Image classification data set "database" (Cirtoyt/rock-paper-scissors-CCN-AI on GitHub). Class labels (3): paper, rock, scissors.

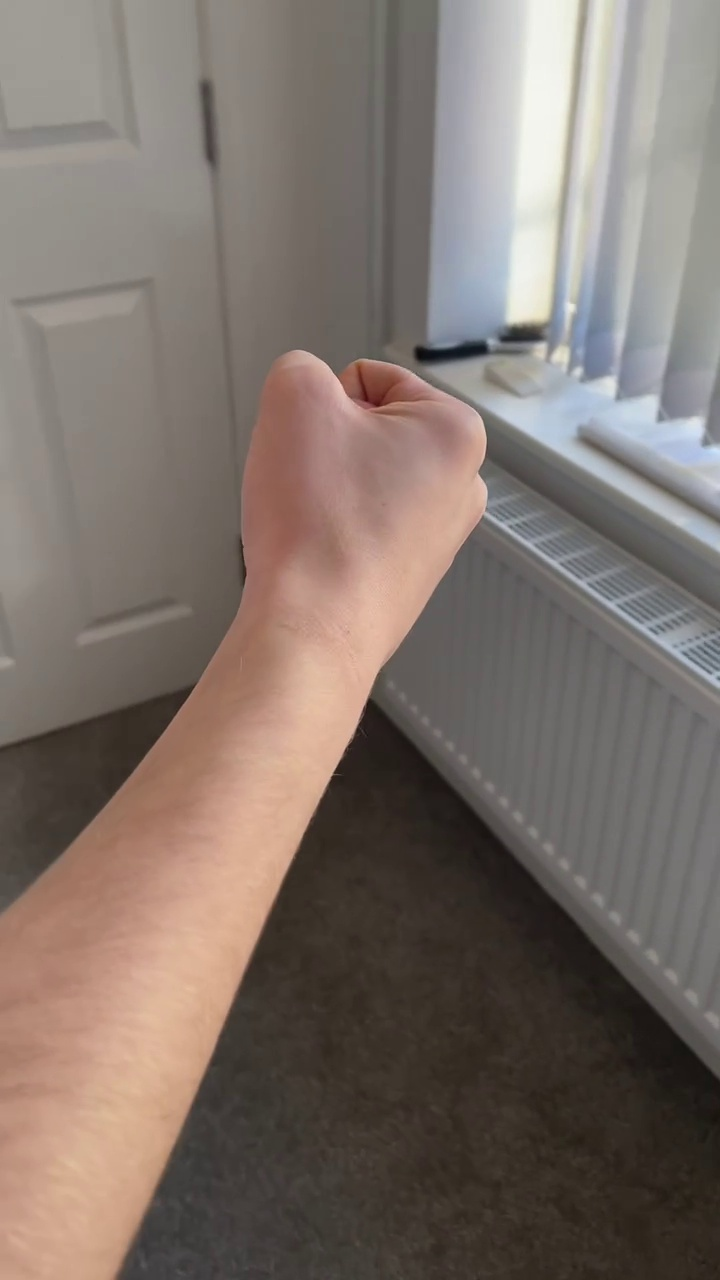
Label: rock

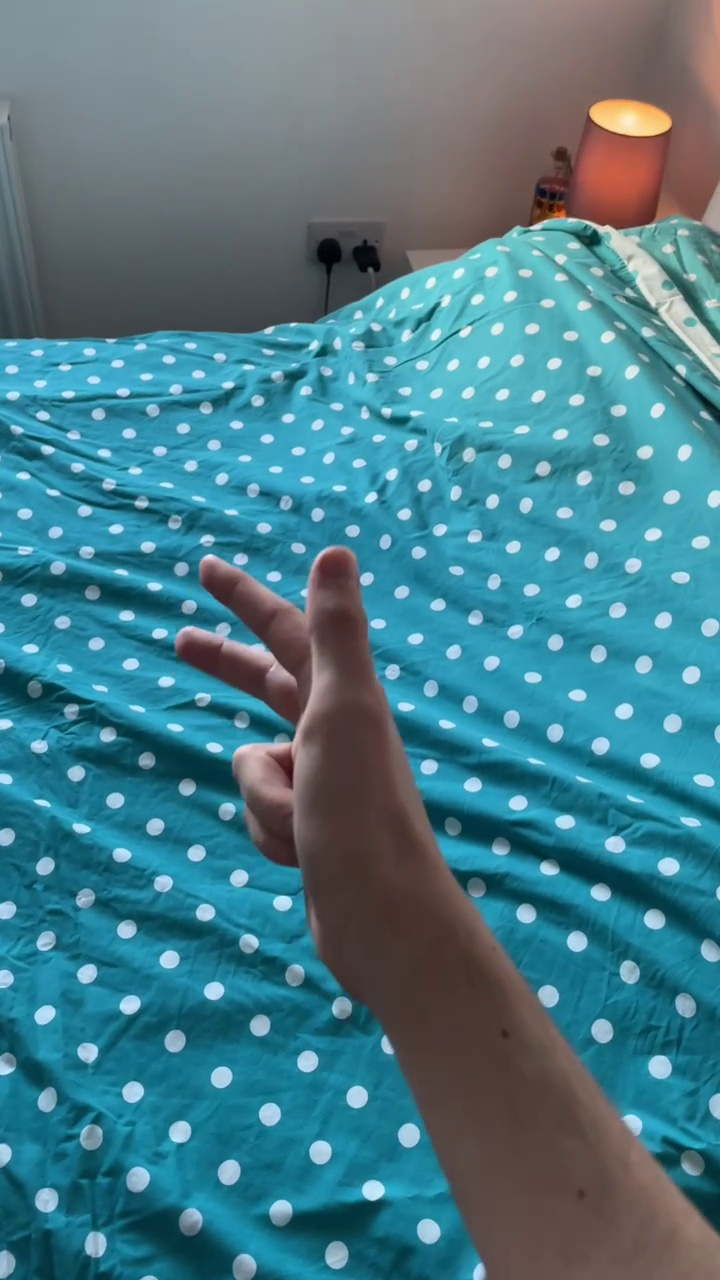
Label: scissors

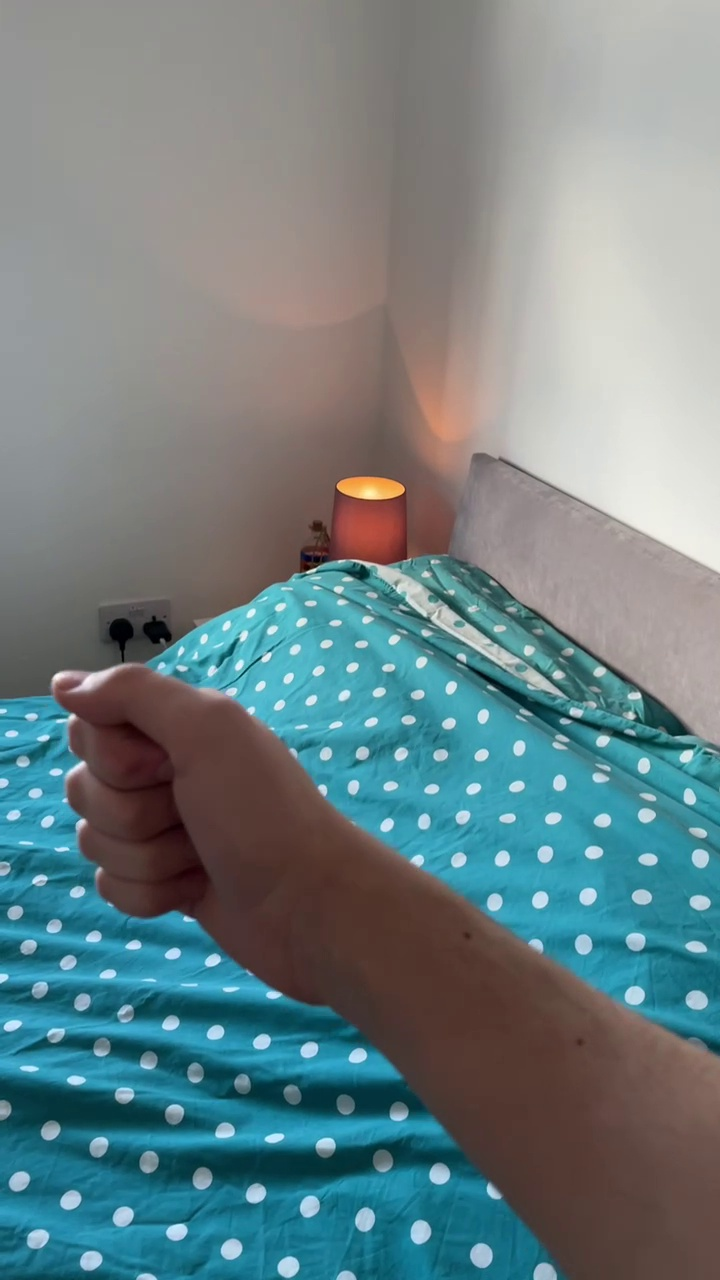
Label: rock

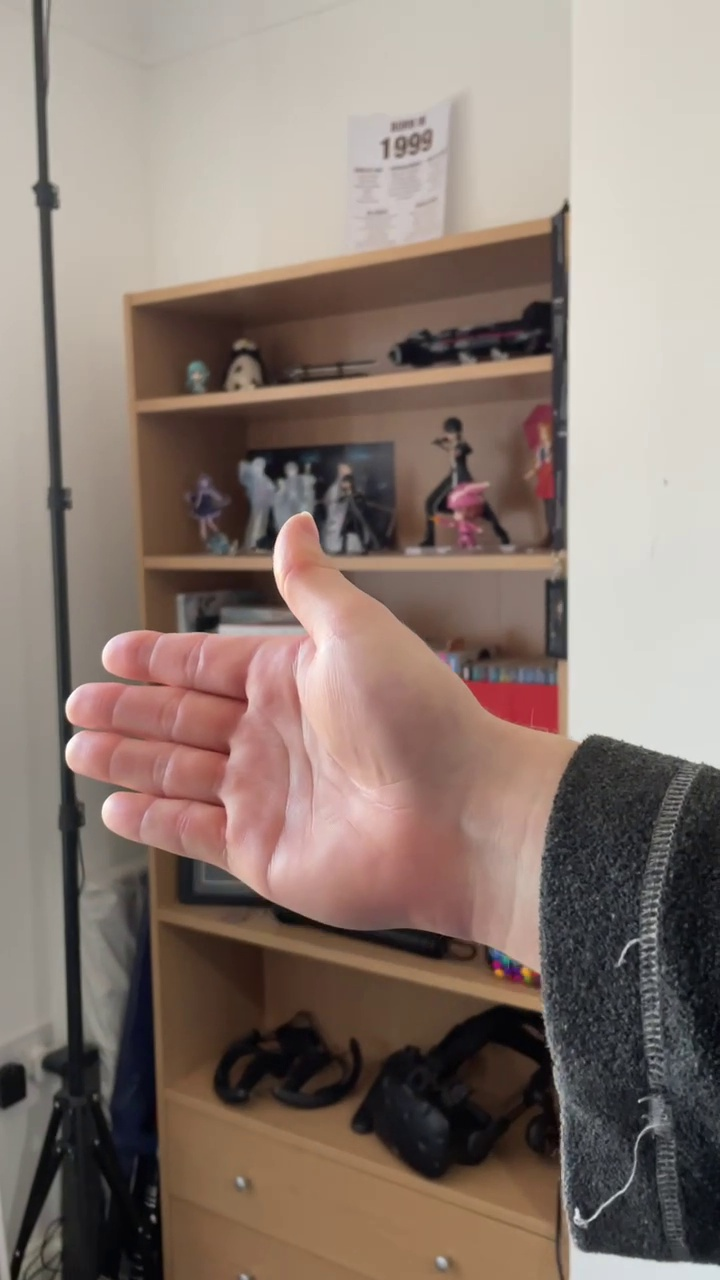
Label: paper

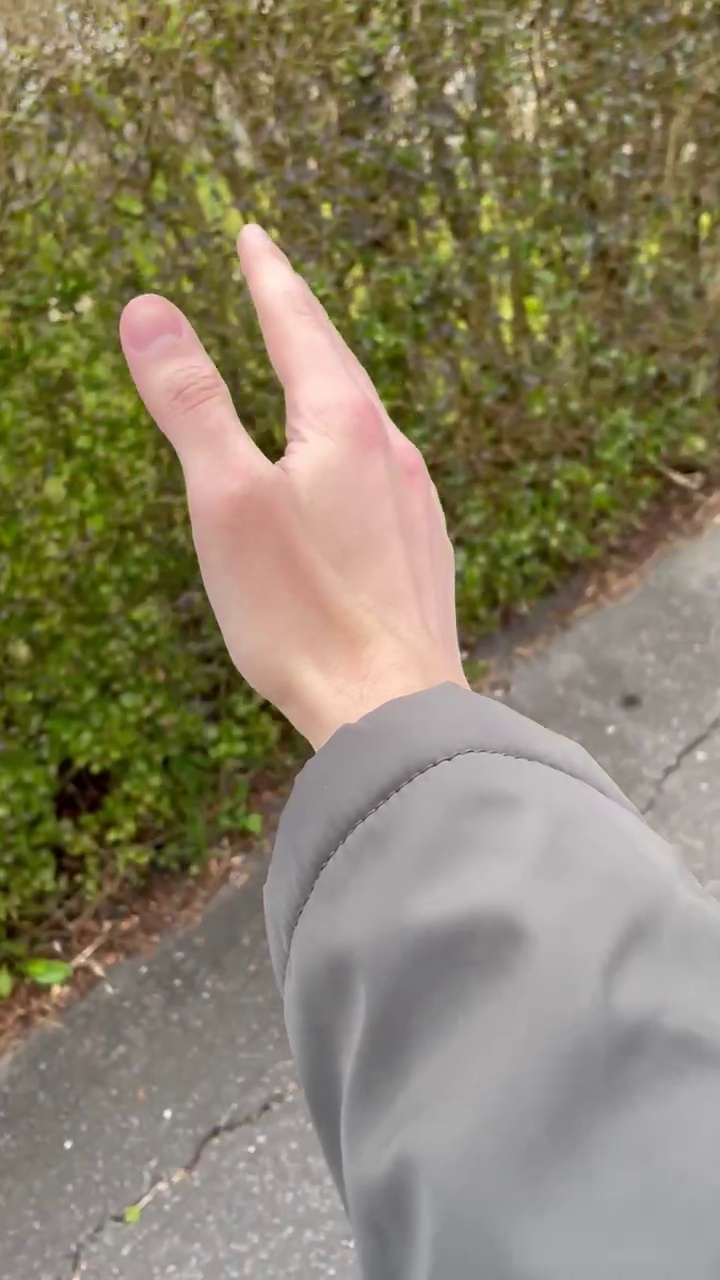
Label: paper

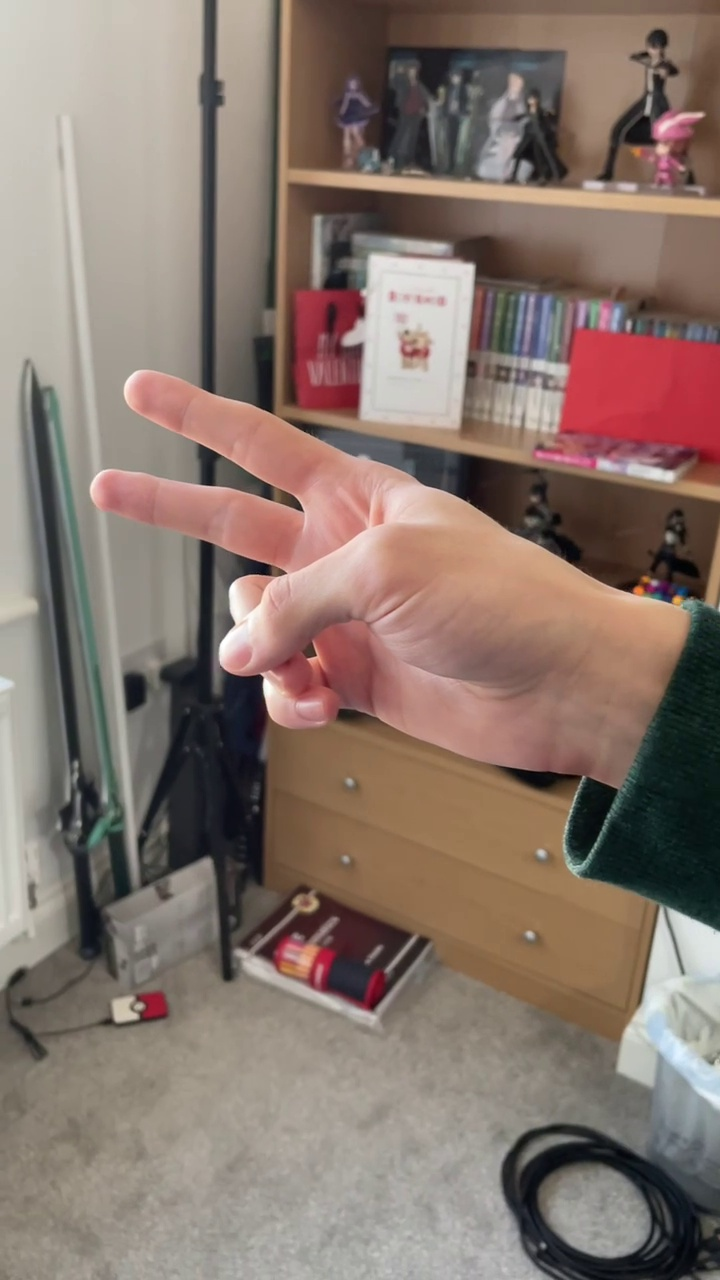
Label: scissors
